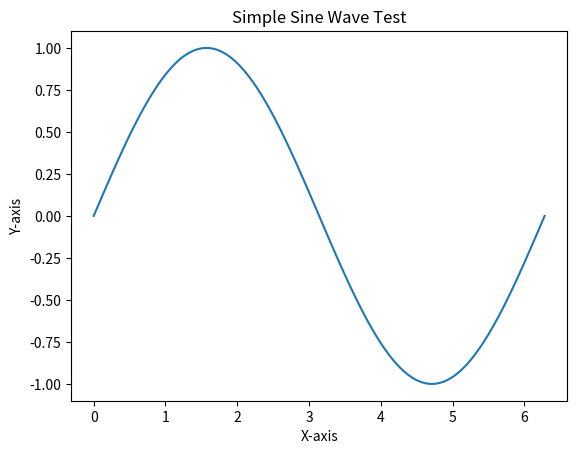

This figure's Python source:
import matplotlib.pyplot as plt
import numpy as np

print(f"Matplotlib backend: {plt.get_backend()}")

# Simple data
x = np.linspace(0, 2 * np.pi, 100)
y = np.sin(x)

plt.figure()
plt.plot(x, y)
plt.title("Simple Sine Wave Test")
plt.xlabel("X-axis")
plt.ylabel("Y-axis")
print("Calling plt.show()...")
plt.show()
print("plt.show() has finished.")